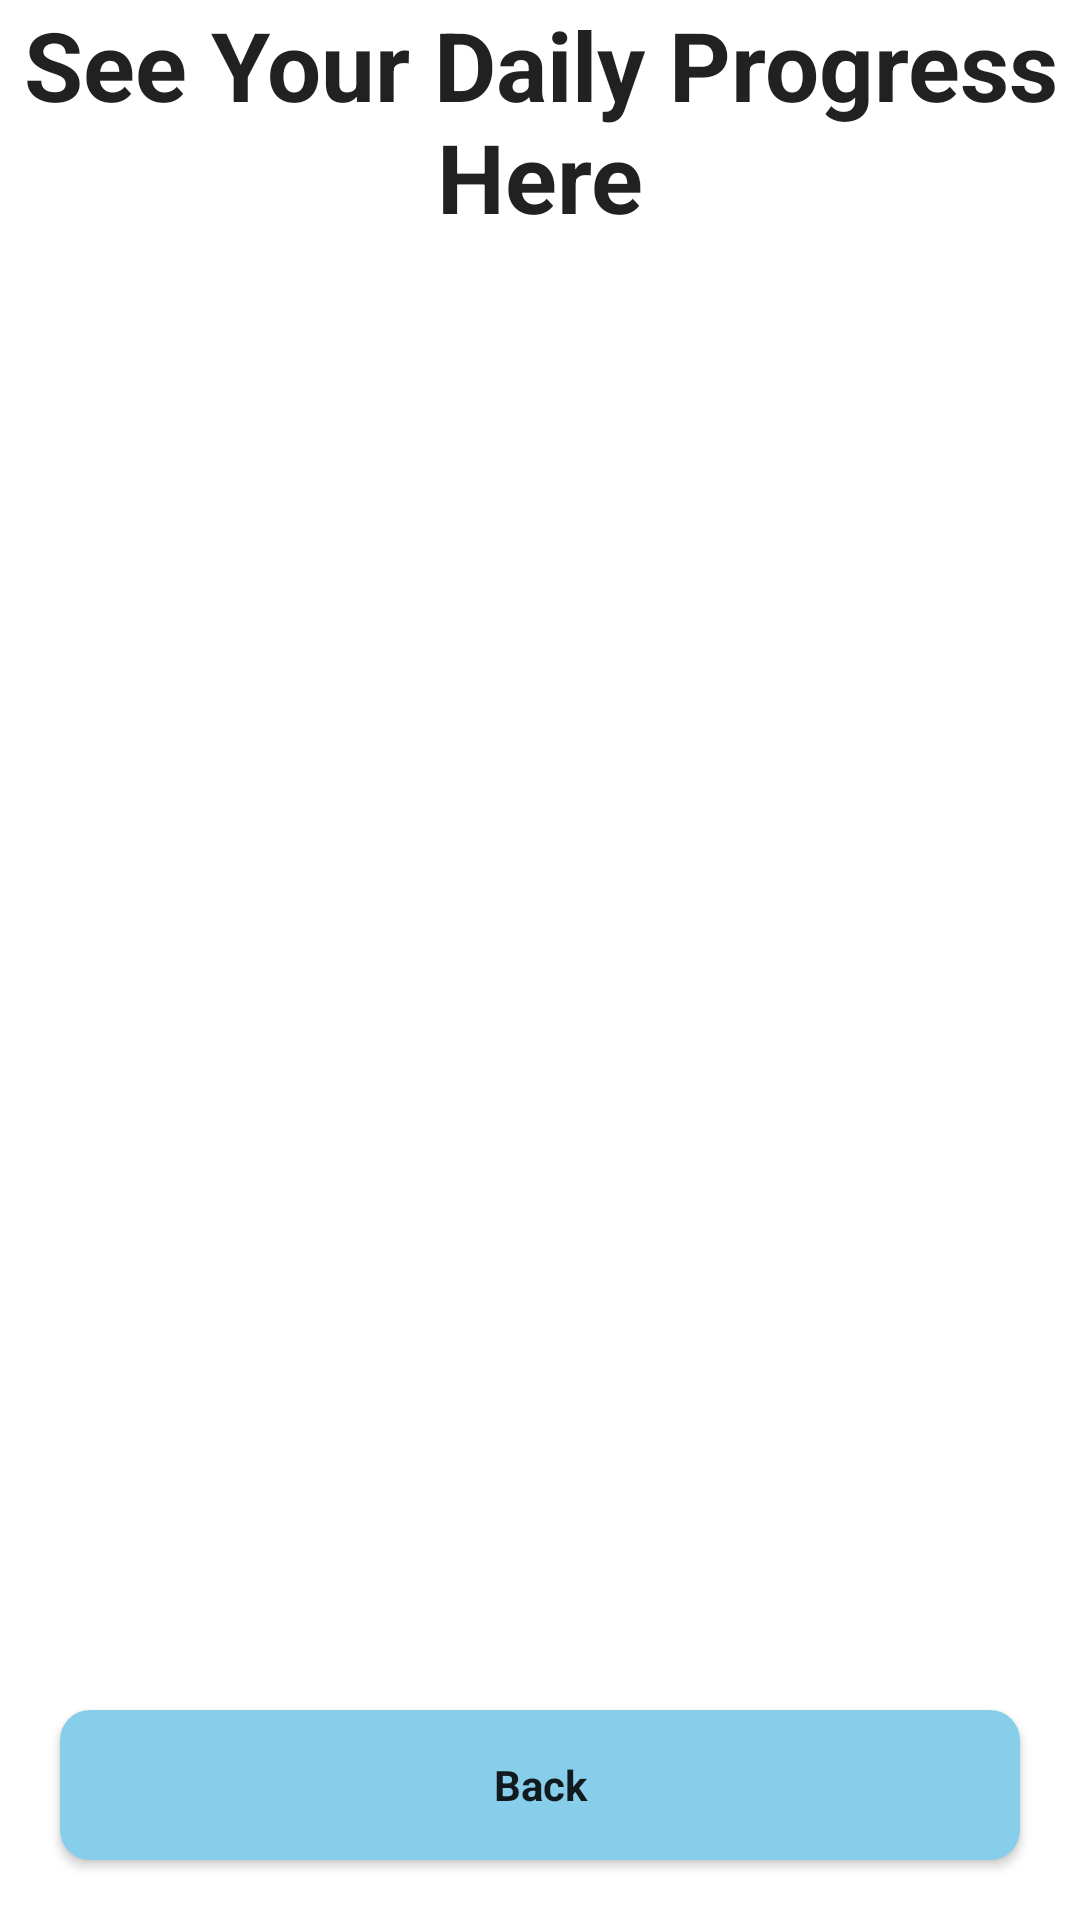

Produce the Android XML layout that renders to this screen, including the resource entries it uses.
<!-- AndroidManifest.xml: application theme Theme.GutibJunasNazaritoFinalProject -->
<!-- res/layout/activity_progress_track.xml -->
<RelativeLayout xmlns:android="http://schemas.android.com/apk/res/android"
    xmlns:tools="http://schemas.android.com/tools"
    android:layout_width="match_parent"
    android:layout_height="wrap_content"
    tools:context=".ProgressTrack">

    <TextView
        android:layout_width="match_parent"
        android:layout_height="wrap_content"
        android:textSize="32sp"
        android:textAlignment="center"
        android:text="@string/see_your_daily_progress_here"
        style="@style/Inter"
        android:textAllCaps="false"
        android:textStyle="bold"/>




    <Button
        android:id="@+id/back"
        android:background="@drawable/rounded_button"
        android:layout_width="320dp"
        android:layout_height="50dp"
        android:textStyle="bold"
        android:layout_alignParentBottom="true"
        android:layout_centerHorizontal="true"
        android:textAllCaps="false"
        android:layout_marginBottom="20dp"
        android:text="@string/back"
        style="@style/Inter"/>

</RelativeLayout>
<!-- resources referenced by this layout -->
<resources>
  <!-- drawable rounded_button (drawable) -->
  <?xml version="1.0" encoding="utf-8"?>
  <shape xmlns:android="http://schemas.android.com/apk/res/android">
      <solid android:color="@color/sky_blue"/>
      <corners android:radius="10dp" />
  </shape>
  <string name="back">Back</string>
  <string name="see_your_daily_progress_here">See Your Daily Progress Here</string>
  <style name="Inter" parent="TextAppearance.AppCompat.Button">
          <item name="fontFamily">Inter</item>
      </style>
  <style name="Theme.GutibJunasNazaritoFinalProject" parent="Theme.MaterialComponents.DayNight.DarkActionBar">
          
          <item name="colorPrimary">@color/purple_500</item>
          <item name="colorPrimaryVariant">@color/purple_700</item>
          <item name="colorOnPrimary">@color/white</item>
          
          <item name="colorSecondary">@color/teal_200</item>
          <item name="colorSecondaryVariant">@color/teal_700</item>
          <item name="colorOnSecondary">@color/black</item>
          
          <item name="android:statusBarColor">?attr/colorPrimaryVariant</item>
          
      </style>
  <color name="sky_blue">#87CEEB</color>
  <color name="purple_500">#FF6200EE</color>
  <color name="purple_700">#FF3700B3</color>
  <color name="white">#FFFFFFFF</color>
  <color name="teal_200">#FF03DAC5</color>
  <color name="teal_700">#FF018786</color>
  <color name="black">#FF000000</color>
</resources>
